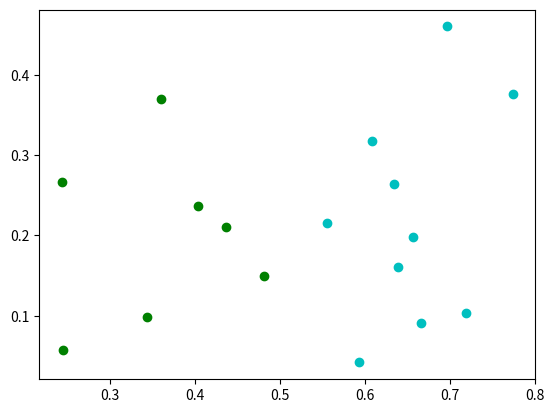

Here is the Python script that generated this plot:
# Copyright (C) 2021 #
# @Time    : 2022/2/15 11:53
# @Author  : Xingyuan Li
# @Email   : 2021200795@buct.edu.cn
# @File    : 8.3.py
# @Software: PyCharm


import numpy as np
import  matplotlib.pyplot as plt
def data_preprocessing():
    data = [[0.697, 0.460, 1], [0.774, 0.376, 1], [0.634, 0.264, 1], [0.608, 0.318, 1], [0.556, 0.215, 1],
            [0.403, 0.237, 1], [0.481, 0.149, 1], [0.437, 0.211, 1],
            [0.666, 0.091, 0], [0.243, 0.267, 0], [0.245, 0.057, 0], [0.343, 0.099, 0], [0.639, 0.161, 0],
            [0.657, 0.198, 0], [0.360, 0.370, 0], [0.593, 0.042, 0], [0.719, 0.103, 0]]
    data = np.array(data)
    feature = data[:,:-1]
    category = data[:,-1]
    return  feature,category

def Kmeas(feature,category,k):

    #初始化聚类中心
    num = feature.shape[0]
    dim = feature.shape[1]
    print(num)
    random = np.random.randint(0,num,size=(k,1))
    center = feature[random]
    print(random)
    center = center.reshape(k, dim)
    distance = []
    tolerance = 1e-4
    optimizer = False
    cluster = {}
    for iters in range(100):
        for i in range(k):
            cluster[i + 1] = []

        print(cluster)
        for j in range(num):
            distance = []
            for i in range(k):
                distance.append(np.linalg.norm(feature[j] - center[i]))
            min_d = np.argmin(distance)
            cluster[min_d + 1].append(j)

        new_center = np.zeros_like(center)
        # print(np.average(feature[cluster[1]], axis=0))
        for i in range(k):
            new_center[i] = np.average(feature[cluster[i + 1]], axis=0)
        print('sum', np.sum(np.linalg.norm(center - new_center)))
        if np.sum(np.linalg.norm(center - new_center)) < 1e-6:

            optimizer = True
        else:
            center = new_center
        if optimizer:
            break
        print("Iter:{} ======= Center:{}".format(iters+1,cluster))
    return cluster,center

if __name__ == '__main__':
    f,c = data_preprocessing()
    cluster, center = Kmeas(f,c,2)
    print(cluster)


    color = ['g','c','b']
    for i in range(2):
        for data in cluster[i+1]:
            print(data)
            plt.scatter(x=f[data,0],y=f[data,1],c=color[i])
    plt.show()